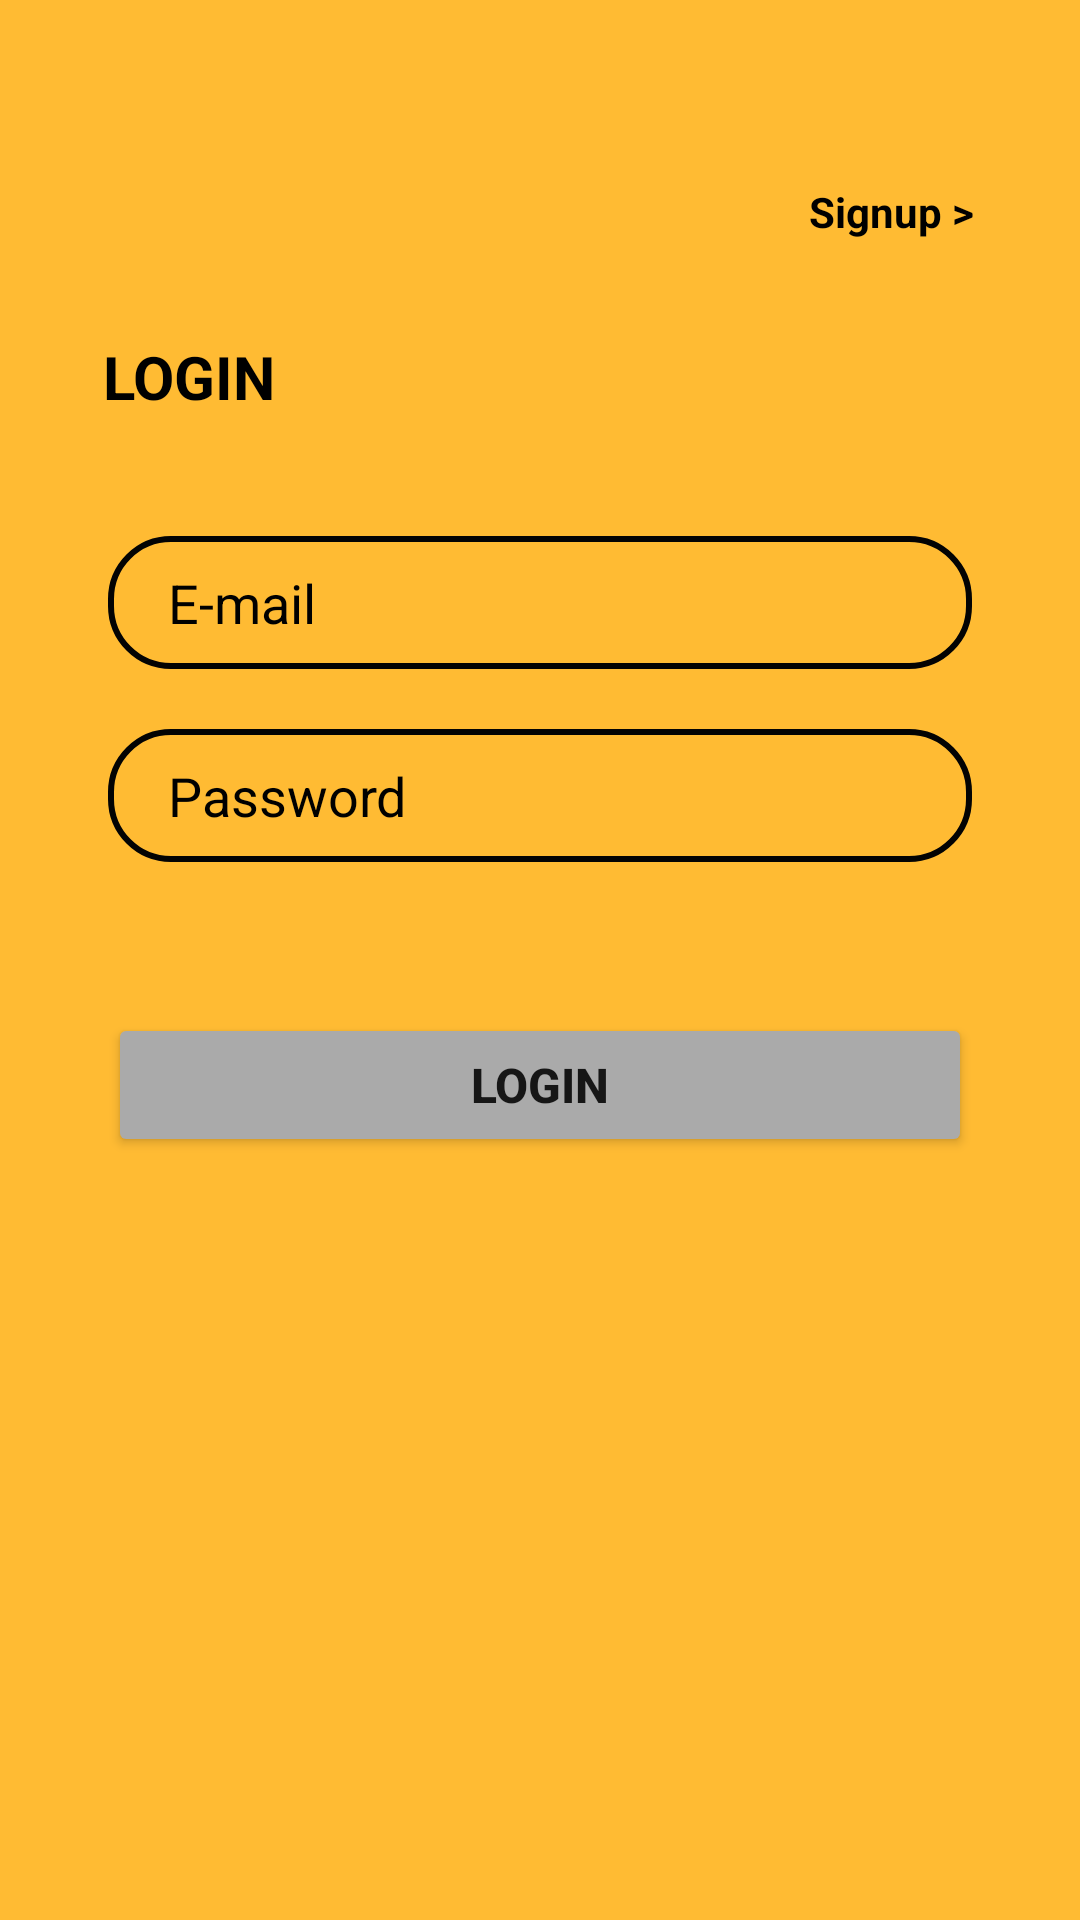

This screen was rendered from an Android layout file. Write that file and the resources it references.
<!-- AndroidManifest.xml: application theme Theme.DrApp -->
<!-- res/layout/login_tab_fragment.xml -->
<?xml version="1.0" encoding="utf-8"?>
<androidx.constraintlayout.widget.ConstraintLayout xmlns:android="http://schemas.android.com/apk/res/android"
    xmlns:app="http://schemas.android.com/apk/res-auto"
    xmlns:tools="http://schemas.android.com/tools"
    android:layout_width="match_parent"
    android:layout_height="match_parent"
    android:background="@android:color/holo_orange_light">

    <EditText
        android:id="@+id/email"
        android:layout_width="0dp"
        android:layout_height="wrap_content"
        android:background="@drawable/edit_text_bg"
        android:hint="E-mail"
        android:paddingLeft="20dp"
        android:paddingTop="10dp"
        android:paddingBottom="10dp"
        android:textColor="@color/black"
        android:textColorHint="@color/black"
        app:layout_constraintBottom_toBottomOf="parent"
        app:layout_constraintEnd_toEndOf="parent"
        app:layout_constraintStart_toStartOf="parent"
        app:layout_constraintTop_toTopOf="parent"
        app:layout_constraintVertical_bias="0.3"
        app:layout_constraintWidth_percent=".8" />

    <EditText
        android:id="@+id/pass"
        android:layout_width="0dp"
        android:layout_height="wrap_content"
        android:layout_marginTop="20dp"
        android:background="@drawable/edit_text_bg"
        android:hint="Password"
        android:inputType="textPassword"
        android:paddingLeft="20dp"
        android:paddingTop="10dp"
        android:paddingBottom="10dp"

        android:textColor="@color/black"
        android:textColorHint="@android:color/black"
        app:layout_constraintBottom_toBottomOf="parent"
        app:layout_constraintEnd_toEndOf="parent"
        app:layout_constraintStart_toStartOf="parent"
        app:layout_constraintTop_toBottomOf="@+id/email"
        app:layout_constraintVertical_bias="0"
        app:layout_constraintWidth_percent=".8" />


    <Button
        android:id="@+id/Loginbtn"
        android:layout_width="0dp"
        android:layout_height="wrap_content"
        android:backgroundTint="@android:color/darker_gray"
        android:onClick="jump"
        android:text="LogIn"
        android:textSize="16sp"
        android:textStyle="bold"
        app:layout_constraintBottom_toBottomOf="parent"
        app:layout_constraintEnd_toEndOf="parent"
        app:layout_constraintStart_toStartOf="parent"
        app:layout_constraintTop_toBottomOf="@+id/pass"
        app:layout_constraintVertical_bias="0.165"
        app:layout_constraintWidth_percent=".8" />

    <TextView
        android:id="@+id/textView"
        android:layout_width="89dp"
        android:layout_height="39dp"
        android:text="LOGIN"
        android:textColor="@color/black"

        android:textSize="20dp"

        android:textStyle="bold"
        app:layout_constraintBottom_toTopOf="@+id/email"
        app:layout_constraintEnd_toEndOf="parent"
        app:layout_constraintHorizontal_bias="0.127"
        app:layout_constraintStart_toStartOf="parent"
        app:layout_constraintTop_toTopOf="parent"
        app:layout_constraintVertical_bias="0.802" />

    <TextView
        android:id="@+id/textView2"
        android:layout_width="wrap_content"
        android:layout_height="wrap_content"
        android:text="Signup >"
        android:textColor="@color/black"
        android:textStyle="bold"
        app:layout_constraintBottom_toBottomOf="parent"
        app:layout_constraintEnd_toEndOf="parent"
        app:layout_constraintHorizontal_bias="0.884"
        app:layout_constraintStart_toStartOf="parent"
        app:layout_constraintTop_toTopOf="parent"
        app:layout_constraintVertical_bias="0.098" />


</androidx.constraintlayout.widget.ConstraintLayout>
<!-- resources referenced by this layout -->
<resources>
  <color name="black">#FF000000</color>
  <!-- drawable edit_text_bg (drawable) -->
  <?xml version="1.0" encoding="utf-8"?>
  <shape xmlns:android="http://schemas.android.com/apk/res/android">
  
  
      <corners android:radius="20dp" />
  
      <stroke android:width="2dp"
          android:color="#030303"/>
  
  
  
  </shape>
  <style name="Theme.DrApp" parent="Theme.MaterialComponents.DayNight.NoActionBar">
          
          <item name="colorPrimary">@color/purple_500</item>
          <item name="colorPrimaryVariant">@color/purple_700</item>
          <item name="colorOnPrimary">@color/white</item>
          
          <item name="colorSecondary">@color/teal_200</item>
          <item name="colorSecondaryVariant">@color/teal_700</item>
          <item name="colorOnSecondary">@color/black</item>
          
          <item name="android:statusBarColor" tools:targetApi="l">?attr/colorPrimaryVariant</item>
          
      </style>
  <color name="purple_500">#FF6200EE</color>
  <color name="purple_700">#FF3700B3</color>
  <color name="white">#FFFFFFFF</color>
  <color name="teal_200">#FF03DAC5</color>
  <color name="teal_700">#FF018786</color>
</resources>
